Photos from the image-classification dataset "processed_dataset" in the GitHub repository Aditya-4alias/AstroClassExtended. Its 3 classes are: anomaly, elliptical galaxy, spiral galaxy.

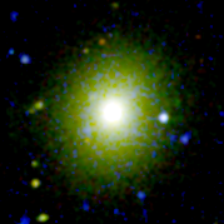
Label: elliptical galaxy

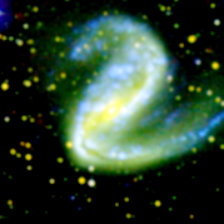
Label: anomaly

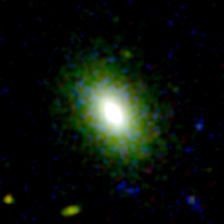
Label: elliptical galaxy

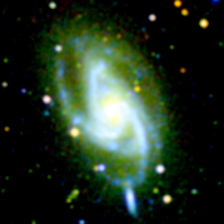
Label: spiral galaxy

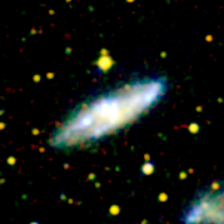
Label: spiral galaxy

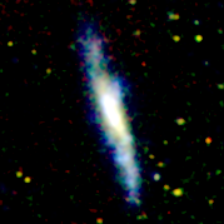
Label: spiral galaxy
